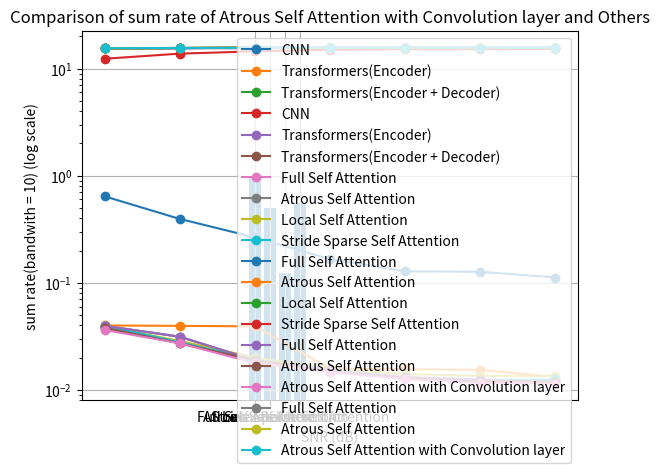

Here is the Python script that generated this plot:
import matplotlib.pyplot as plt

# data
x = [-10, -5, 0, 5, 10, 15, 20]
# CNN, epochs = 200, lr = 0.0001, batch_size = 32
y1 = [0.6419357114932095, 0.3948697806398535, 0.2653386565881674, 0.16621672269013613, 0.12786874896302208, 0.1266478453073014, 0.11196449103168699]

# Transformers(Encoder * 9), epochs = 200, lr = 0.0001, batch_size = 32
# reshape type = (Nr, Nt, channel)
# 自己寫的 multi-head attention
y2 = [0.039898015558719635, 0.039575472474098206, 0.03917403519153595, 0.01579899713397026, 0.015518935397267342, 0.015378423035144806, 0.013160046190023422]

# Transformers(Encoder * 2 + Decoder * 2), epochs = 200, lr = 0.0001, batch_size = 32
# reshape type = (Nr, Nt, channel)
# 自己寫的 multi-head attention
y3 = [0.03957320749759674, 0.0313139446079731, 0.018902089446783066, 0.015466086566448212, 0.013048394583165646, 0.012472232803702354, 0.01183935534209013]

# draw
plt.plot(x, y1, marker='o', label='CNN')
plt.plot(x, y2, marker='o', label='Transformers(Encoder)')
plt.plot(x, y3, marker='o', label='Transformers(Encoder + Decoder)')

# add title and axis labels
plt.title('Comparison of NMSE of CNN and Transformers(Encoder) and Transformers(Encoder + Decoder)')
plt.xlabel('SNR (dB)')
plt.ylabel('NMSE')

# add legend
plt.legend()

# save the plot
plt.savefig('Comparison of NMSE of CNN and Transformers(Encoder) and Transformers(Encoder + Decoder)')

# display the plot
plt.grid(True)
plt.show()
####################################################################################################################
# data
x = [-10, -5, 0, 5, 10, 15, 20]
# CNN, epochs = 200, lr = 0.0001, batch_size = 32
y1 = [12.376030106733767, 13.813554657995969, 14.51362168247246, 15.027294189530807, 15.221216724747757, 15.227348121333408, 15.300884747531022]

# Transformers(Encoder * 9), epochs = 200, lr = 0.0001, batch_size = 32
# reshape type = (Nr, Nt, channel)
# 自己寫的 multi-head attention
y2 = [15.490347333089433, 15.493287869347391, 15.496947047258363, 15.708424724468355, 15.710939771297618, 15.712201425164704, 15.732106112054788]

# Transformers(Encoder * 2 + Decoder * 2), epochs = 200, lr = 0.0001, batch_size = 32
# reshape type = (Nr, Nt, channel)
# 自己寫的 multi-head attention
y3 = [15.493308527872895, 15.568404974771003, 15.680528308855868, 15.711414292671664, 15.733107185589379, 15.73827208055814, 15.74394318113315]

# draw
plt.plot(x, y1, marker='o', label='CNN')
plt.plot(x, y2, marker='o', label='Transformers(Encoder)')
plt.plot(x, y3, marker='o', label='Transformers(Encoder + Decoder)')

# add title and axis labels
plt.title('Comparison of sum rate of CNN and Transformers(Encoder) and Transformers(Encoder + Decoder)')
plt.xlabel('SNR (dB)')
plt.ylabel('sum rate(bandwith = 10)')

# add legend
plt.legend()

# save the plot
plt.savefig('Comparison of sum rate of CNN and Transformers(Encoder) and Transformers(Encoder + Decoder)')

# display the plot
plt.grid(True)
plt.show()
####################################################################################################################
# data
x = [-10, -5, 0, 5, 10, 15, 20]

# Transformers(Encoder * 2 + Decoder * 2), epochs = 200, lr = 0.0001, batch_size = 32
# reshape type = (Nr, Nt, channel)
# 自己寫的 multi-head attention
# Full Self Attention
y1 = [0.03957320749759674, 0.0313139446079731, 0.018902089446783066, 0.015466086566448212, 0.013048394583165646, 0.012472232803702354, 0.01183935534209013]

# Transformers(Encoder * 2 + Decoder * 2), epochs = 200, lr = 0.0001, batch_size = 32
# reshape type = (Nr, Nt, channel)
# 自己寫的 multi-head attention
# Atrous Self Attention
y2 = [0.03793514147400856, 0.02725178748369217, 0.018875764682888985, 0.014742224477231503, 0.012882505543529987, 0.011958373710513115, 0.011849570088088512]

# Transformers(Encoder * 2 + Decoder * 2), epochs = 200, lr = 0.0001, batch_size = 32
# reshape type = (Nr, Nt, channel)
# 自己寫的 multi-head attention
# Local Self Attention
y3 = [0.03928970918059349, 0.028576577082276344, 0.02001512609422207, 0.015685435384511948, 0.013992800377309322, 0.013519784435629845, 0.013477599248290062]

# Transformers(Encoder * 2 + Decoder * 2), epochs = 200, lr = 0.0001, batch_size = 32
# reshape type = (Nr, Nt, channel)
# 自己寫的 multi-head attention
# Stride Sparse Self Attention(2, 2), no(6, 2), (4, 2)because is worse
y4 = [0.039743758738040924, 0.027776280418038368, 0.019192421808838844, 0.014876648783683777, 0.012890099547803402, 0.012358461506664753, 0.012501830235123634]

# draw
plt.plot(x, y1, marker='o', label='Full Self Attention')
plt.plot(x, y2, marker='o', label='Atrous Self Attention')
plt.plot(x, y3, marker='o', label='Local Self Attention')
plt.plot(x, y4, marker='o', label='Stride Sparse Self Attention')

# add title and axis labels
plt.title('Comparison of NMSE of different Sparse Attention')
plt.xlabel('SNR (dB)')
plt.ylabel('NMSE')

# add legend
plt.legend()

# save the plot
plt.savefig('Comparison of NMSE of different Sparse Attention')

# display the plot
plt.grid(True)
plt.show()
####################################################################################################################
# data
x = [-10, -5, 0, 5, 10, 15, 20]

# Transformers(Encoder * 2 + Decoder * 2), epochs = 200, lr = 0.0001, batch_size = 32
# reshape type = (Nr, Nt, channel)
# 自己寫的 multi-head attention
# Full Self Attention
y1 = [15.493308527872895, 15.568404974771003, 15.680528308855868, 15.711414292671664, 15.733107185589379, 15.73827208055814, 15.74394318113315]

# Transformers(Encoder * 2 + Decoder * 2), epochs = 200, lr = 0.0001, batch_size = 32
# reshape type = (Nr, Nt, channel)
# 自己寫的 multi-head attention
# Atrous Self Attention
y2 = [15.50823359352834, 15.605196758612788, 15.680765231318805, 15.717912628820924, 15.734594474390205, 15.742876849423679, 15.743851673854186]

# Transformers(Encoder * 2 + Decoder * 2), epochs = 200, lr = 0.0001, batch_size = 32
# reshape type = (Nr, Nt, channel)
# 自己寫的 multi-head attention
# Local Self Attention
y3 = [15.495892652680121, 15.593208143779389, 15.670509142513932, 15.709444554223042, 15.724637358010378, 15.728880197789383, 15.729258483011803]

# Transformers(Encoder * 2 + Decoder * 2), epochs = 200, lr = 0.0001, batch_size = 32
# reshape type = (Nr, Nt, channel)
# 自己寫的 multi-head attention
# Stride Sparse Self Attention
y4 = [15.491753832581484, 15.600451582711955, 15.677915513269225, 15.716706038110257, 15.734526410074793, 15.739291727207052, 15.738006738750139]

# draw
plt.plot(x, y1, marker='o', label='Full Self Attention')
plt.plot(x, y2, marker='o', label='Atrous Self Attention')
plt.plot(x, y3, marker='o', label='Local Self Attention')
plt.plot(x, y4, marker='o', label='Stride Sparse Self Attention')

# add title and axis labels
plt.title('Comparison of sum rate of different Sparse Attention')
plt.xlabel('SNR (dB)')
plt.ylabel('sum rate(bandwith = 10)')

# add legend
plt.legend()

# save the plot
plt.savefig('Comparison of sum rate of different Sparse Attention')

# display the plot
plt.grid(True)
plt.show()
####################################################################################################################

# 比例值
values = [1.0, 0.5, 125/1024, 574/1024]
labels = ['Full Self Attention', 'Atrous Self Attention', 'Local Self Attention', 'Stride Sparse Self Attention']

# 创建条形图
plt.bar(labels, values)

# 添加标题和标签
plt.title('Comparison of calculation loading ratio of different Sparse Attention and Full Self Attention')
plt.xlabel('Categories')
plt.ylabel('Proportion')

# 显示图形
plt.show()
####################################################################################################################
# data
x = [-10, -5, 0, 5, 10, 15, 20]

# CNN, epochs = 200, lr = 0.0001, batch_size = 32
y1 = [0.6419357114932095, 0.3948697806398535, 0.2653386565881674, 0.16621672269013613, 0.12786874896302208, 0.1266478453073014, 0.11196449103168699]

# Transformers(Encoder * 2 + Decoder * 2), epochs = 200, lr = 0.0001, batch_size = 32
# reshape type = (Nr, Nt, channel)
# 自己寫的 multi-head attention
# Full Self Attention
y2 = [0.03957320749759674, 0.0313139446079731, 0.018902089446783066, 0.015466086566448212, 0.013048394583165646, 0.012472232803702354, 0.01183935534209013]

# Transformers(Encoder * 2 + Decoder * 2), epochs = 200, lr = 0.0001, batch_size = 32
# reshape type = (Nr, Nt, channel)
# 自己寫的 multi-head attention
# Atrous Self Attention
y3 = [0.03793514147400856, 0.02725178748369217, 0.018875764682888985, 0.014742224477231503, 0.012882505543529987, 0.011958373710513115, 0.011849570088088512]

# Transformers(Encoder * 2 + Decoder * 2, (16 * 32 * 4)), epochs = 400, lr = 0.0001, batch_size = 32
# 自己寫的 multi-head self attention, Atrous Self Attention, ff layer 用 Conv1D
y4 = [0.03621919825673103, 0.0272029098123312, 0.017789877951145172, 0.014526165090501308, 0.012576806358993053, 0.011595480144023895, 0.011442258022725582]

# draw
# plt.plot(x, y1, marker='o', label='CNN')
plt.plot(x, y2, marker='o', label='Full Self Attention')
plt.plot(x, y3, marker='o', label='Atrous Self Attention')
plt.plot(x, y4, marker='o', label='Atrous Self Attention with Convolution layer')

# set y-axis to log scale
plt.yscale('log')

# add title and axis labels
plt.title('Comparison of NMSE of Atrous Self Attention with Convolution layer and Others')
plt.xlabel('SNR (dB)')
plt.ylabel('NMSE (log scale)')

# add legend
plt.legend()

# save the plot
plt.savefig('Comparison of NMSE of Atrous Self Attention with Convolution layer and Others')

# display the plot
plt.grid(True)
plt.show()
####################################################################################################################
# data
x = [-10, -5, 0, 5, 10, 15, 20]

# CNN, epochs = 200, lr = 0.0001, batch_size = 32
y1 = [12.376030106733767, 13.813554657995969, 14.51362168247246, 15.027294189530807, 15.221216724747757, 15.227348121333408, 15.300884747531022]

# Transformers(Encoder * 2 + Decoder * 2), epochs = 200, lr = 0.0001, batch_size = 32
# reshape type = (Nr, Nt, channel)
# 自己寫的 multi-head attention
# Full Self Attention
y2 = [15.493308527872895, 15.568404974771003, 15.680528308855868, 15.711414292671664, 15.733107185589379, 15.73827208055814, 15.74394318113315]

# Transformers(Encoder * 2 + Decoder * 2), epochs = 200, lr = 0.0001, batch_size = 32
# reshape type = (Nr, Nt, channel)
# 自己寫的 multi-head attention
# Atrous Self Attention
y3 = [15.50823359352834, 15.605196758612788, 15.680765231318805, 15.717912628820924, 15.734594474390205, 15.742876849423679, 15.743851673854186]

# Transformers(Encoder * 2 + Decoder * 2, (16 * 32 * 4)), epochs = 400, lr = 0.0001, batch_size = 32
# 自己寫的 multi-head self attention, Atrous Self Attention, ff layer 用 Conv1D
y4 = [15.523851843084003, 15.605638873813945, 15.690533174195762, 15.71985169518842, 15.73733479108248, 15.7461279053344, 15.747500409925326]

# draw
# plt.plot(x, y1, marker='o', label='CNN')
plt.plot(x, y2, marker='o', label='Full Self Attention')
plt.plot(x, y3, marker='o', label='Atrous Self Attention')
plt.plot(x, y4, marker='o', label='Atrous Self Attention with Convolution layer')

# set y-axis to log scale
plt.yscale('log')

# add title and axis labels
plt.title('Comparison of sum rate of Atrous Self Attention with Convolution layer and Others')
plt.xlabel('SNR (dB)')
plt.ylabel('sum rate(bandwith = 10) (log scale)')

# add legend
plt.legend()

# save the plot
plt.savefig('Comparison of sum rate of Atrous Self Attention with Convolution layer and Others')

# display the plot
plt.grid(True)
plt.show()